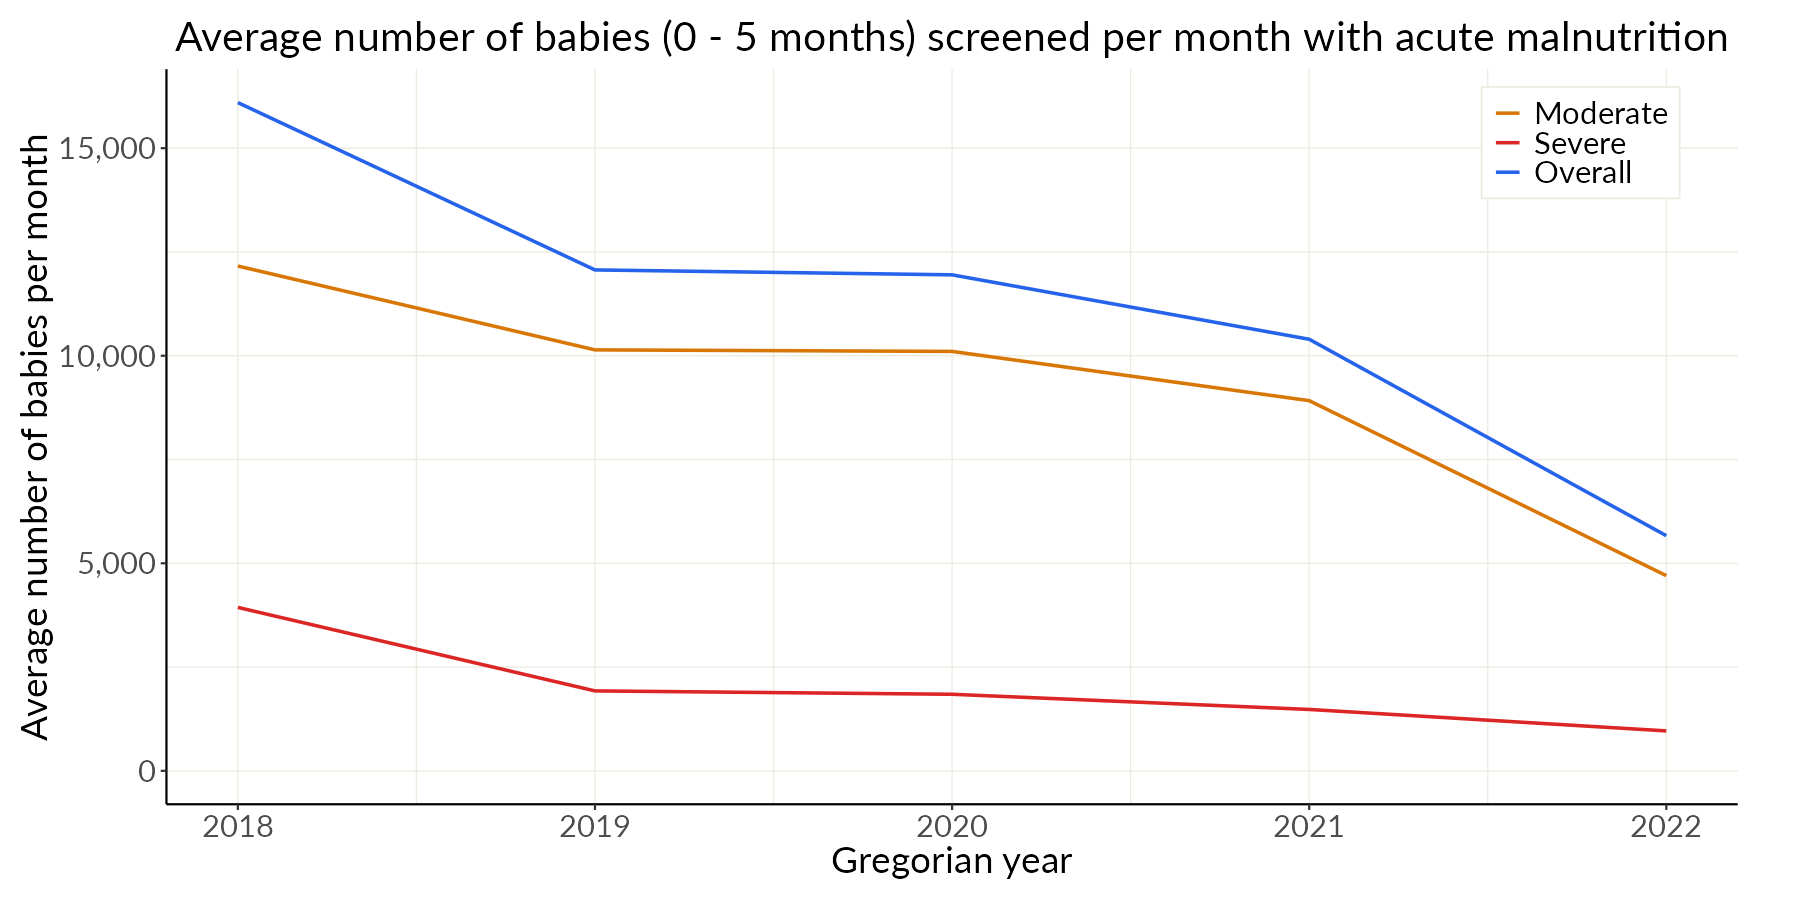

Values plotted in this chart, from the file beside it:
greg_year, metric, count
2018, Moderate, 12161
2018, Severe, 3938
2018, Overall, 16098
2019, Moderate, 10141
2019, Severe, 1926
2019, Overall, 12067
2020, Moderate, 10104
2020, Severe, 1845
2020, Overall, 11949
2021, Moderate, 8918
2021, Severe, 1479
2021, Overall, 10397
2022, Moderate, 4702
2022, Severe, 962.4
2022, Overall, 5665
